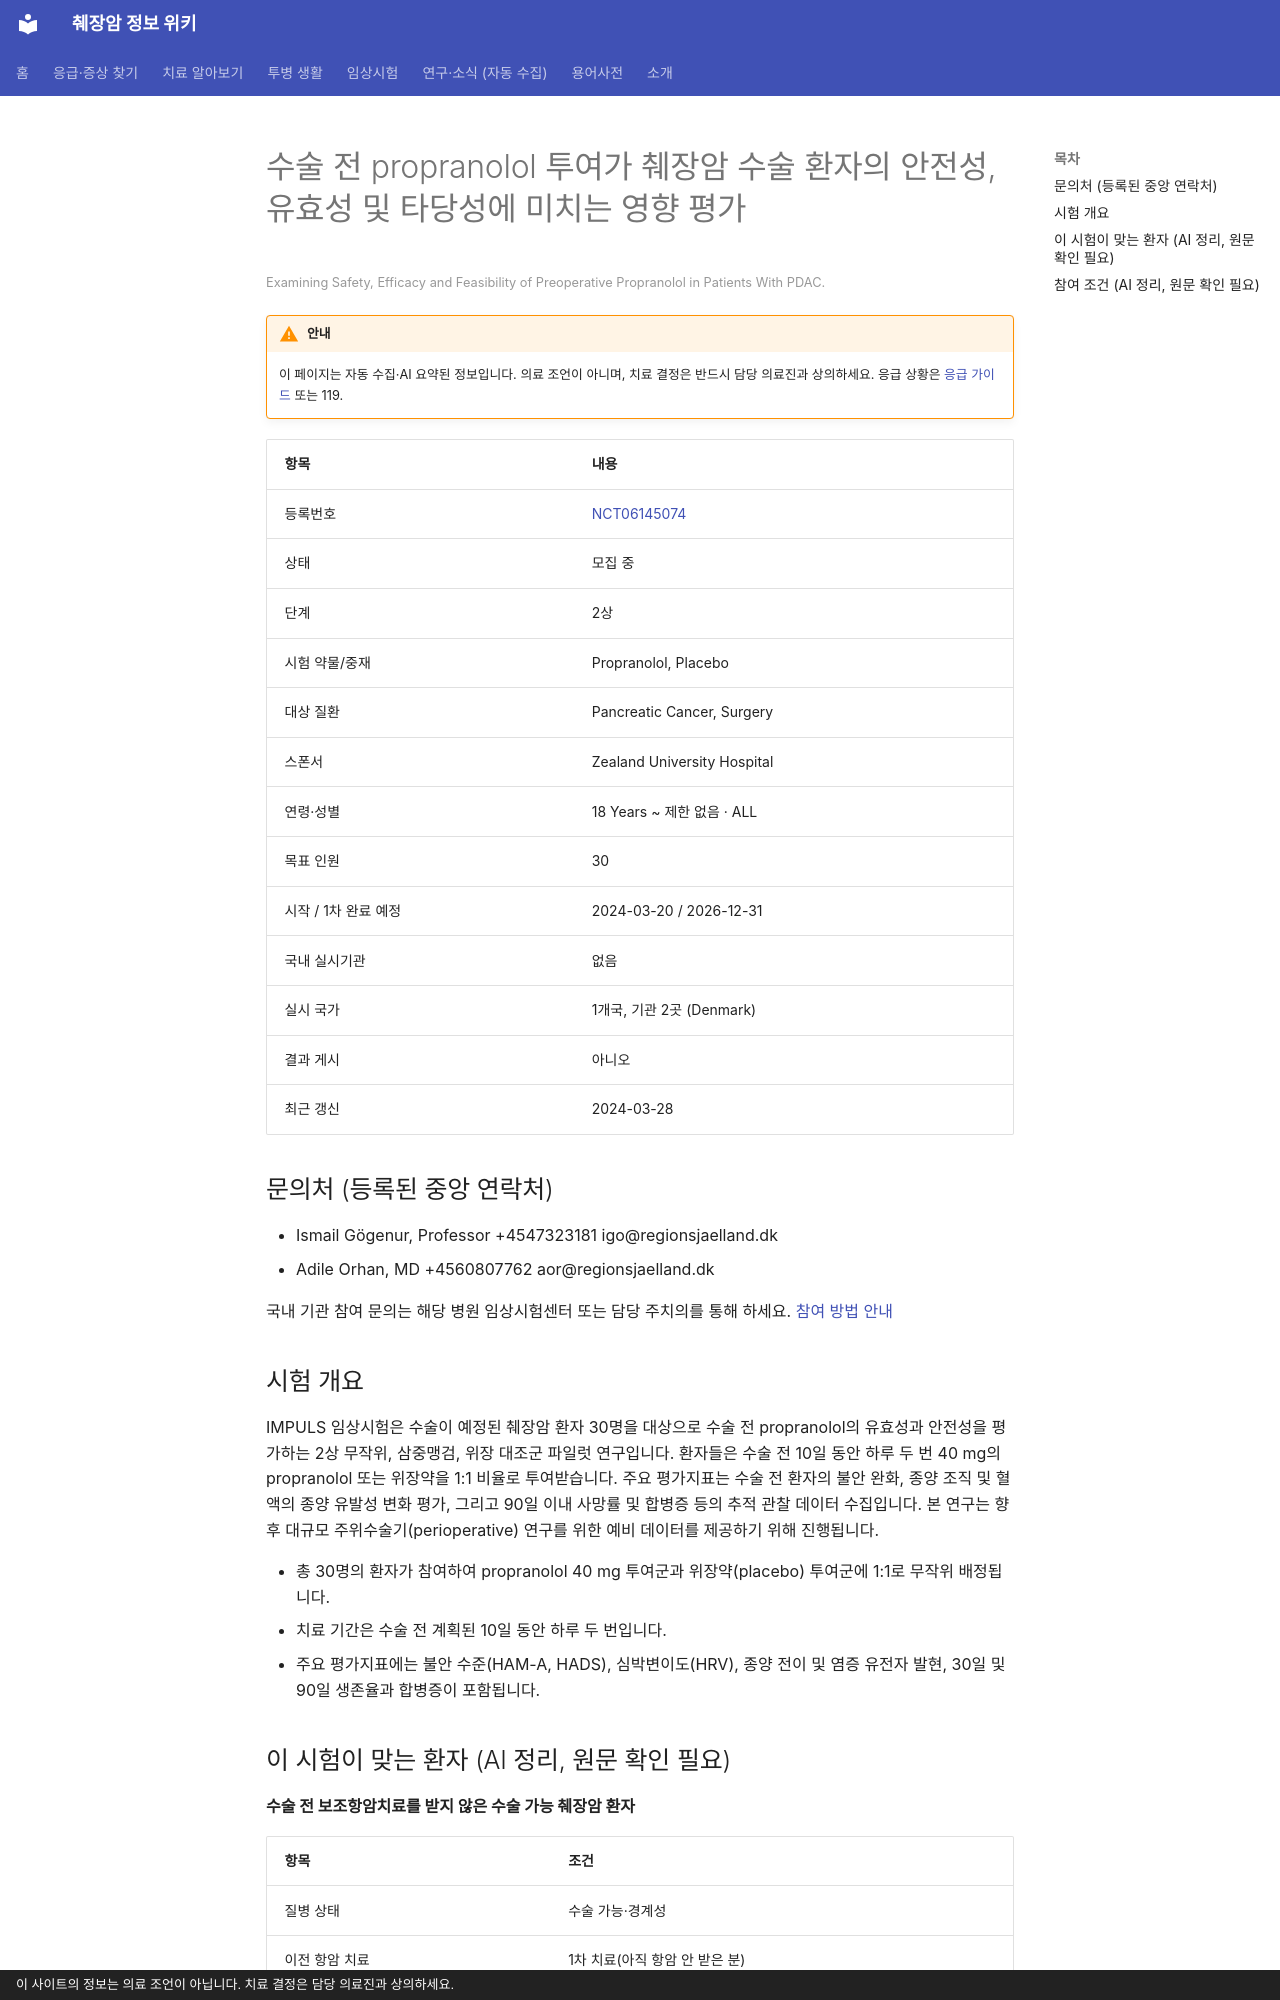

repository: hizorro88-rgb/papersearcher · page: _generated/trials/NCT06145074/index.html · generator: mkdocs · copyright: 이 사이트의 정보는 의료 조언이 아닙니다. 치료 결정은 담당 의료진과 상의하세요.

---
title: "NCT06145074 수술 전 propranolol 투여가 췌장암 수술 환자의 안전성, 유효성 및 타당성에 미치는 영향 평가"
description: "2상 · 모집 중"
comments: true
search:
  boost: 0.4
---

# 수술 전 propranolol 투여가 췌장암 수술 환자의 안전성, 유효성 및 타당성에 미치는 영향 평가

<small>Examining Safety, Efficacy and Feasibility of Preoperative Propranolol in Patients With PDAC.</small>

!!! warning "안내"
    이 페이지는 자동 수집·AI 요약된 정보입니다. 의료 조언이 아니며, 치료 결정은 반드시 담당 의료진과 상의하세요. 응급 상황은 [응급 가이드](../../guides/emergency/index.md) 또는 119.

| 항목 | 내용 |
|---|---|
| 등록번호 | [NCT06145074](https://clinicaltrials.gov/study/NCT06145074) |
| 상태 | 모집 중 |
| 단계 | 2상 |
| 시험 약물/중재 | Propranolol, Placebo |
| 대상 질환 | Pancreatic Cancer, Surgery |
| 스폰서 | Zealand University Hospital |
| 연령·성별 | 18 Years ~ 제한 없음 · ALL |
| 목표 인원 | 30 |
| 시작 / 1차 완료 예정 | 2024-03-20 / 2026-12-31 |
| 국내 실시기관 | 없음 |
| 실시 국가 | 1개국, 기관 2곳 (Denmark) |
| 결과 게시 | 아니오 |
| 최근 갱신 | 2024-03-28 |

## 문의처 (등록된 중앙 연락처)

- Ismail Gögenur, Professor +4547323181 igo@regionsjaelland.dk
- Adile Orhan, MD +4560807762 aor@regionsjaelland.dk

국내 기관 참여 문의는 해당 병원 임상시험센터 또는 담당 주치의를 통해 하세요. [참여 방법 안내](../../guides/trials/how-to-apply.md)

## 시험 개요

IMPULS 임상시험은 수술이 예정된 췌장암 환자 30명을 대상으로 수술 전 propranolol의 유효성과 안전성을 평가하는 2상 무작위, 삼중맹검, 위장 대조군 파일럿 연구입니다. 환자들은 수술 전 10일 동안 하루 두 번 40 mg의 propranolol 또는 위장약을 1:1 비율로 투여받습니다. 주요 평가지표는 수술 전 환자의 불안 완화, 종양 조직 및 혈액의 종양 유발성 변화 평가, 그리고 90일 이내 사망률 및 합병증 등의 추적 관찰 데이터 수집입니다. 본 연구는 향후 대규모 주위수술기(perioperative) 연구를 위한 예비 데이터를 제공하기 위해 진행됩니다.

- 총 30명의 환자가 참여하여 propranolol 40 mg 투여군과 위장약(placebo) 투여군에 1:1로 무작위 배정됩니다.
- 치료 기간은 수술 전 계획된 10일 동안 하루 두 번입니다.
- 주요 평가지표에는 불안 수준(HAM-A, HADS), 심박변이도(HRV), 종양 전이 및 염증 유전자 발현, 30일 및 90일 생존율과 합병증이 포함됩니다.

## 이 시험이 맞는 환자 (AI 정리, 원문 확인 필요)

**수술 전 보조항암치료를 받지 않은 수술 가능 췌장암 환자**

| 항목 | 조건 |
|---|---|
| 질병 상태 | 수술 가능·경계성 |
| 이전 항암 치료 | 1차 치료(아직 항암 안 받은 분) |
| ECOG 수행능력 | 미확인 |

주요 제외 기준: 천식 또는 만성 폐쇄성 폐질환 · 심부전 (좌심실 박출률 < 50%) · 신장 기능 저하 (eGFR < 20 ml/min) · 최근 3개월 이내 베타차단제 사용 병력 · 수술 전 선행항암치료 병력

내 상황에 맞는지 한 번에 보려면 [맞춤 임상시험 찾기](../../guides/trials/finder.md).
